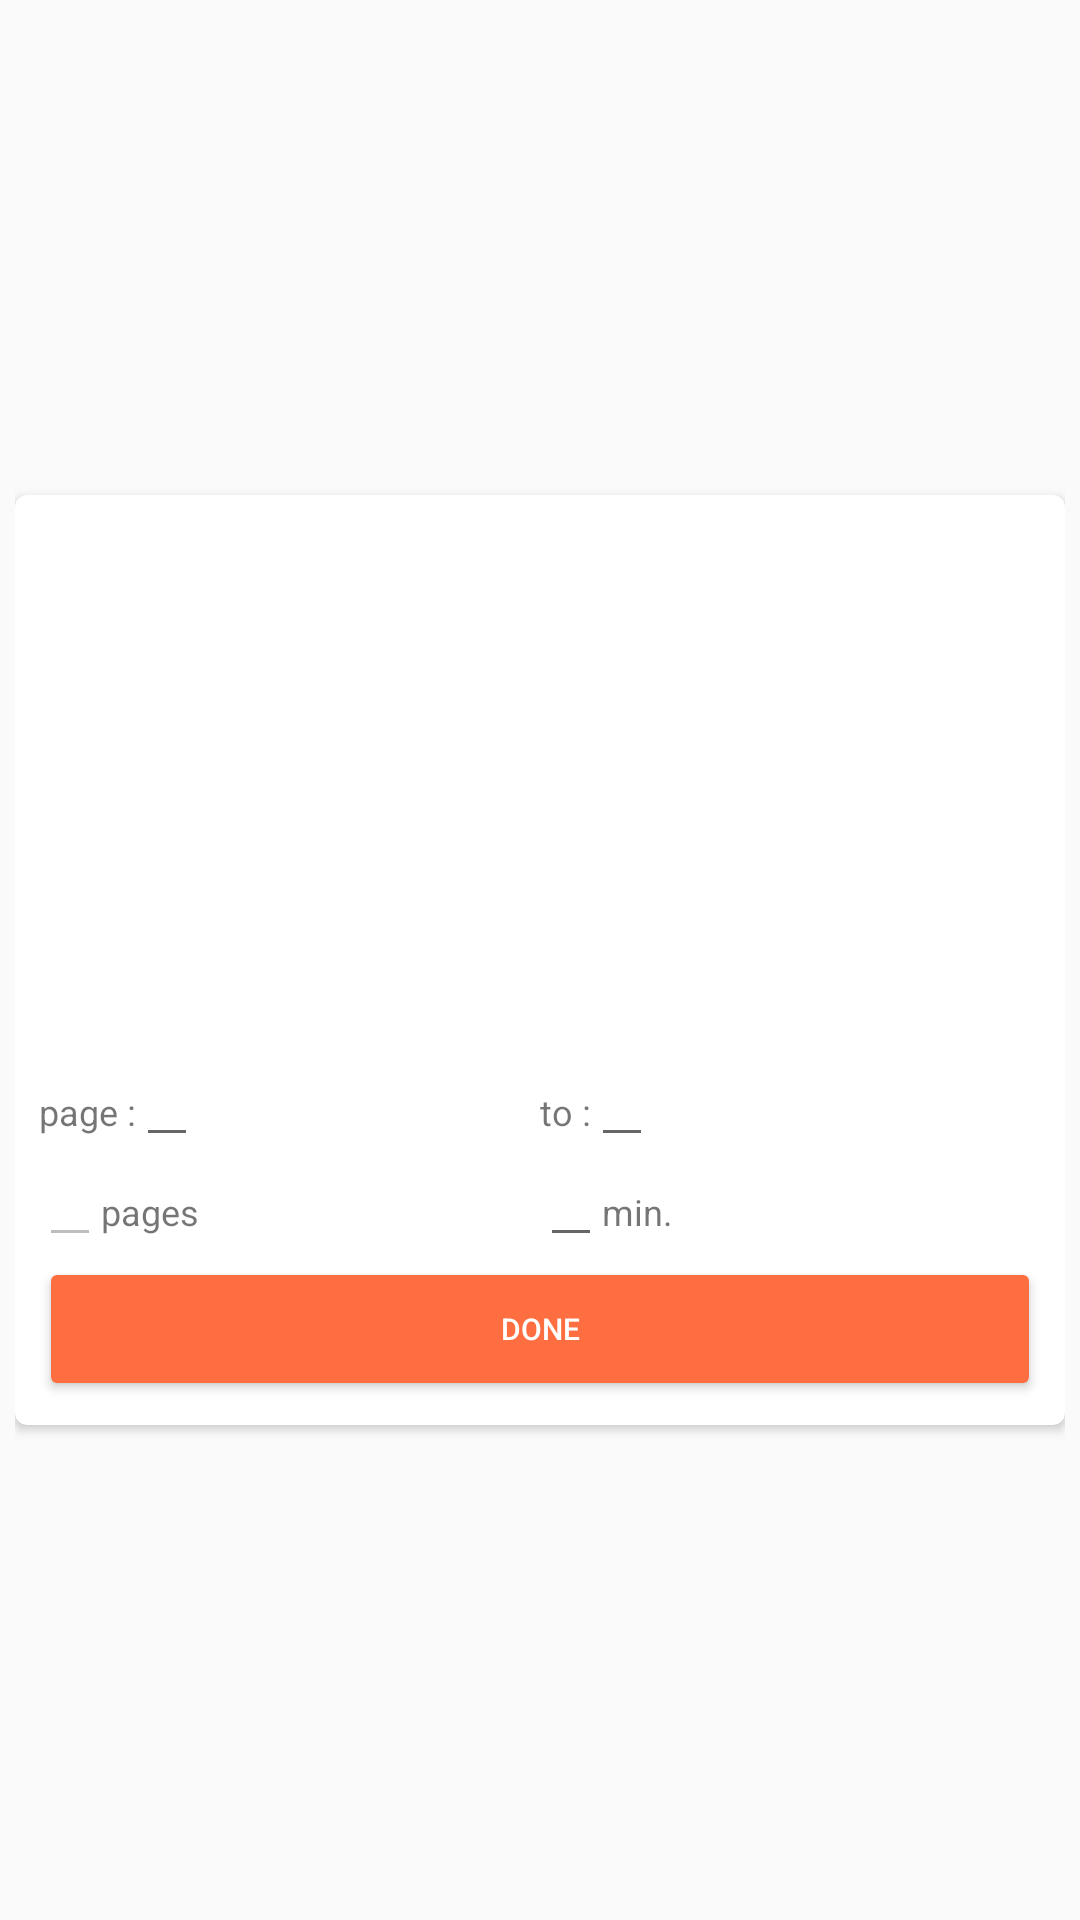

Layout XML and referenced resources for this Android screen:
<!-- AndroidManifest.xml: application theme AppTheme -->
<!-- res/layout/rv_today_item.xml -->
<?xml version="1.0" encoding="utf-8"?>
<LinearLayout
    xmlns:android="http://schemas.android.com/apk/res/android"
    android:layout_width="match_parent"
    android:layout_height="wrap_content"
    android:columnCount="2"
    android:padding="5dp">

    <android.support.v7.widget.CardView
        xmlns:card_view="http://schemas.android.com/apk/res-auto"
        android:id="@+id/card_view"
        android:layout_gravity="center"
        android:layout_width="match_parent"
        android:layout_height="wrap_content"
        android:nestedScrollingEnabled="true"
        android:elevation="@dimen/card_elevation"
        card_view:cardCornerRadius="4dp">

        <LinearLayout
            android:layout_width="match_parent"
            android:layout_height="wrap_content"
            android:layout_gravity="center_horizontal|center_vertical"
            android:layout_margin="@dimen/medium_border_margin"
            android:orientation="vertical">

            <ImageView
                android:id="@+id/ivImageBook_today"
                android:layout_width="@dimen/books_image_width_little"
                android:layout_height="@dimen/books_image_height_little"
                android:scaleType="centerCrop"
                android:layout_marginBottom="@dimen/medium_border_margin"
                android:layout_marginTop="@dimen/medium_border_margin"
                android:layout_gravity="center"
                android:elevation="@dimen/card_elevation"
                android:contentDescription="@string/desc_book_image" />

            <TextView
                android:id="@+id/tvBookTitle_today"
                android:layout_gravity="center_horizontal"
                android:gravity="center_horizontal"
                android:lines="2"
                android:layout_width="wrap_content"
                android:layout_height="wrap_content" />

            <LinearLayout
                android:layout_width="match_parent"
                android:layout_height="wrap_content"
                android:orientation="horizontal"
                android:baselineAligned="false">
                <LinearLayout
                    android:layout_width="match_parent"
                    android:layout_weight="1"
                    android:layout_height="wrap_content"
                    android:orientation="horizontal">
                    <TextView
                        android:layout_width="wrap_content"
                        android:layout_height="wrap_content"
                        android:text="@string/today_label_from_page"
                        android:labelFor="@id/tvBookFromPage_today"
                        android:textSize="@dimen/card_text_size" />
                    <EditText
                        android:id="@+id/tvBookFromPage_today"
                        android:layout_width="wrap_content"
                        android:layout_height="wrap_content"
                        android:textSize="@dimen/card_text_size"
                        android:inputType="number" />

                </LinearLayout>
                <LinearLayout
                    android:layout_width="match_parent"
                    android:layout_height="wrap_content"
                    android:layout_weight="1"
                    android:orientation="horizontal">
                    <TextView
                        android:layout_width="wrap_content"
                        android:layout_height="wrap_content"
                        android:text="@string/today_label_to_page"
                        android:labelFor="@id/tvBookToPage_today"
                        android:textSize="@dimen/card_text_size"/>
                    <EditText
                        android:id="@+id/tvBookToPage_today"
                        android:layout_width="wrap_content"
                        android:layout_height="wrap_content"
                        android:textSize="@dimen/card_text_size"
                        android:inputType="number"/>
                </LinearLayout>
            </LinearLayout>

            <LinearLayout
                android:layout_width="match_parent"
                android:layout_height="wrap_content"
                android:orientation="horizontal"
                android:baselineAligned="false">
                <LinearLayout
                    android:layout_width="match_parent"
                    android:layout_weight="1"
                    android:layout_height="wrap_content"
                    android:orientation="horizontal">
                    <EditText
                        android:id="@+id/tvBookPagesCount_today"
                        android:layout_width="wrap_content"
                        android:layout_height="wrap_content"
                        android:enabled="false"
                        android:textSize="@dimen/card_text_size"
                        android:inputType="number" />

                    <TextView
                        android:layout_width="wrap_content"
                        android:layout_height="wrap_content"
                        android:text="@string/today_label_pages"
                        android:labelFor="@id/tvBookPagesCount_today"
                        android:textSize="@dimen/card_text_size" />
                </LinearLayout>
                <LinearLayout
                    android:layout_width="match_parent"
                    android:layout_height="wrap_content"
                    android:layout_weight="1"
                    android:orientation="horizontal">
                    <EditText
                        android:id="@+id/tvBookMinutesCount_today"
                        android:layout_width="wrap_content"
                        android:layout_height="wrap_content"
                        android:textSize="@dimen/card_text_size"
                        android:inputType="number"/>
                    <TextView
                        android:layout_width="wrap_content"
                        android:layout_height="wrap_content"
                        android:text="@string/today_label_minutes"
                        android:labelFor="@id/tvBookMinutesCount_today"
                        android:textSize="@dimen/card_text_size"/>
                </LinearLayout>
            </LinearLayout>
            <Button
                android:id="@+id/btnDone"
                android:layout_width="match_parent"
                android:layout_height="wrap_content"
                android:text="@string/today_label_done"
                android:theme="@style/DetailButton"
                android:textSize="10sp"/>
        </LinearLayout>
    </android.support.v7.widget.CardView>

</LinearLayout>
<!-- resources referenced by this layout -->
<resources>
  <dimen name="books_image_height_little">138dp</dimen>
  <dimen name="books_image_width_little">92dp</dimen>
  <dimen name="card_elevation">8dp</dimen>
  <dimen name="card_text_size">12sp</dimen>
  <dimen name="medium_border_margin">8dp</dimen>
  <string name="desc_book_image">Book\'s image</string>
  <string name="today_label_done">DONE</string>
  <string name="today_label_from_page">page :</string>
  <string name="today_label_minutes">min.</string>
  <string name="today_label_pages">pages</string>
  <string name="today_label_to_page">to :</string>
  <style name="DetailButton" parent="ThemeOverlay.AppCompat">
          <item name="colorButtonNormal">@drawable/btn_detail</item>
          <item name="android:textColor">@color/text_color</item>
      </style>
  <style name="AppTheme" parent="Theme.AppCompat.Light.NoActionBar">
          
          <item name="colorPrimary">@color/colorPrimary</item>
          <item name="colorPrimaryDark">@color/colorPrimaryDark</item>
          <item name="colorAccent">@color/colorAccent</item>
          <item name="android:textSize">@dimen/text_size</item>
      </style>
  <!-- drawable btn_detail (drawable) -->
  <?xml version="1.0" encoding="utf-8"?>
  <selector xmlns:android="http://schemas.android.com/apk/res/android">
      
      <item android:state_enabled="false"
          android:color="@color/blue_gray_500"
          android:textColor="@color/blue_gray_700"/>
  
      
      <item android:state_enabled="true"
          android:color="@color/colorAccent"
          android:textColor="@color/white"/>
  
  </selector>
  <color name="colorPrimary">@color/black</color>
  <color name="colorPrimaryDark">@color/black</color>
  <color name="colorAccent">@color/orange_A200</color>
  <dimen name="text_size">10sp</dimen>
  <color name="blue_gray_500">#607D8B</color>
  <color name="blue_gray_700">#455A64</color>
  <color name="white">#FFFFFF</color>
  <color name="black">#000000</color>
  <color name="orange_A200">#FF6E40</color>
</resources>
